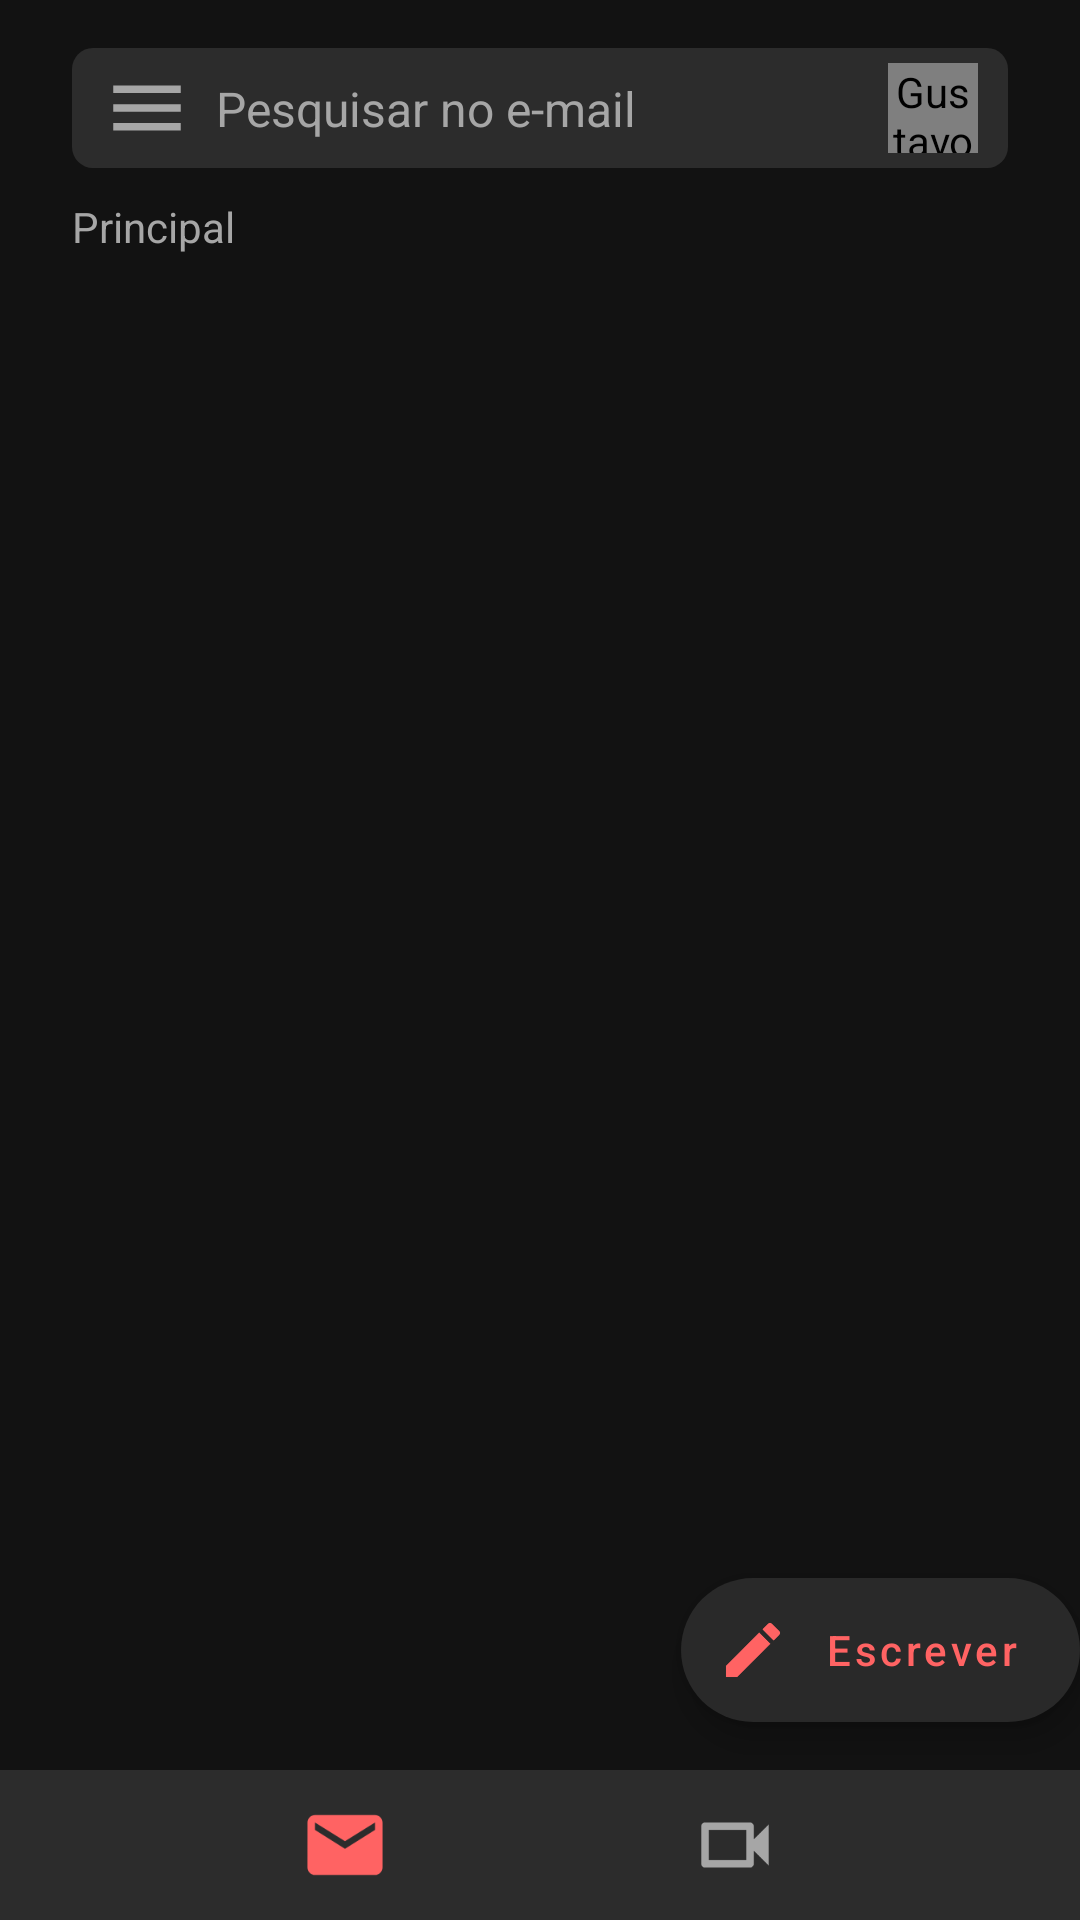

Android layout source for this screen:
<!-- AndroidManifest.xml: application theme Theme.Gmail -->
<!-- res/layout/fragment_home.xml -->
<?xml version="1.0" encoding="utf-8"?>
<androidx.constraintlayout.widget.ConstraintLayout xmlns:android="http://schemas.android.com/apk/res/android"
    xmlns:app="http://schemas.android.com/apk/res-auto"
    xmlns:tools="http://schemas.android.com/tools"
    android:layout_width="match_parent"
    android:layout_height="match_parent"
    android:background="@color/gray_dark"
    tools:context=".ui.home.HomeFragment">

    <androidx.constraintlayout.widget.ConstraintLayout
        android:id="@+id/constraintLayout"
        android:layout_width="match_parent"
        android:layout_height="40dp"
        android:layout_marginStart="24dp"
        android:layout_marginTop="16dp"
        android:background="@drawable/radious"
        app:layout_constraintStart_toStartOf="parent"
        app:layout_constraintTop_toTopOf="parent"
        app:layout_constraintEnd_toEndOf="parent"
        android:layout_marginEnd="24dp"
        >

        <ImageView
            android:id="@+id/imageView2"
            android:layout_width="30dp"
            android:layout_height="30dp"
            android:layout_marginStart="10dp"
            android:src="@drawable/ic_baseline_menu_24"
            app:layout_constraintBottom_toBottomOf="parent"
            app:layout_constraintStart_toStartOf="parent"
            app:layout_constraintTop_toTopOf="parent"
            android:contentDescription="@string/menu" />

        <EditText
            android:id="@+id/editText"
            android:layout_width="200dp"
            android:layout_height="wrap_content"
            android:layout_marginStart="8dp"
            android:background="@null"
            android:hint="@string/search"
            android:inputType="none"
            android:textColor="@color/white"
            android:textColorHint="@color/gray_light"
            android:textSize="16sp"
            app:layout_constraintBottom_toBottomOf="@+id/imageView2"
            app:layout_constraintStart_toEndOf="@+id/imageView2"
            app:layout_constraintTop_toTopOf="@+id/imageView2"
            android:importantForAutofill="no" />

        <de.hdodenhof.circleimageview.CircleImageView
            android:id="@+id/image_person"
            android:layout_width="30dp"
            android:layout_height="30dp"
            android:layout_marginEnd="10dp"
            android:contentDescription="@string/person_name"
            android:scaleType="centerCrop"
            android:src="@drawable/tristeza"
            app:layout_constraintBottom_toBottomOf="parent"
            app:layout_constraintEnd_toEndOf="parent"
            app:layout_constraintTop_toTopOf="parent" />

    </androidx.constraintlayout.widget.ConstraintLayout>

    <TextView
        android:id="@+id/general"
        android:layout_width="wrap_content"
        android:layout_height="wrap_content"
        android:layout_marginStart="24dp"
        android:text="@string/general"
        android:layout_marginTop="10dp"
        android:textColor="@color/gray_light"
        app:layout_constraintStart_toStartOf="parent"
        app:layout_constraintTop_toBottomOf="@+id/constraintLayout" />

    <androidx.recyclerview.widget.RecyclerView
        android:id="@+id/recyclerView"
        android:layout_width="match_parent"
        android:layout_height="0dp"
        app:layout_constraintBottom_toBottomOf="parent"
        app:layout_constraintEnd_toEndOf="parent"
        app:layout_constraintStart_toStartOf="parent"
        app:layout_constraintTop_toBottomOf="@id/general"
        >

    </androidx.recyclerview.widget.RecyclerView>



    <com.google.android.material.floatingactionbutton.ExtendedFloatingActionButton
        android:id="@+id/fab"
        android:layout_width="wrap_content"
        android:layout_height="wrap_content"
        android:layout_gravity="bottom|end"
        android:layout_marginEnd="@dimen/fab_margin"
        android:layout_marginBottom="16dp"
        android:contentDescription="@string/create_icon"
        android:text="@string/write"
        android:textAllCaps="false"
        android:textColor="@color/red"
        android:textSize="14sp"
        android:textStyle=""
        app:backgroundTint="@color/gray_dark_medium"
        app:borderWidth="0dp"
        app:icon="@drawable/ic_baseline_create_24"
        app:iconTint="@color/red"
        app:rippleColor="@color/gray_light"
        app:layout_constraintEnd_toEndOf="parent"
        app:layout_constraintBottom_toTopOf="@id/bottom_nav"
        />


    <androidx.constraintlayout.widget.ConstraintLayout
        android:id="@+id/bottom_nav"
        android:layout_width="match_parent"
        android:layout_height="50dp"
        android:background="@color/gray"
        app:layout_constraintStart_toStartOf="parent"
        app:layout_constraintEnd_toStartOf="parent"
        app:layout_constraintBottom_toBottomOf="parent">

        <ImageView
            android:id="@+id/bottom_email_icon"
            android:layout_width="30dp"
            android:layout_height="30dp"
            app:layout_constraintStart_toStartOf="parent"
            app:layout_constraintTop_toTopOf="parent"
            android:src="@drawable/ic_baseline_email_24"
            app:layout_constraintBottom_toBottomOf="parent"
            app:layout_constraintEnd_toStartOf="@id/bottom_camera_icon"
            android:contentDescription="@string/email" />

        <ImageView
            android:id="@+id/bottom_camera_icon"
            android:layout_width="30dp"
            android:layout_height="30dp"
            android:src="@drawable/ic_outline_videocam_24"
            app:layout_constraintEnd_toEndOf="parent"
            app:layout_constraintTop_toTopOf="parent"
            app:layout_constraintBottom_toBottomOf="parent"
            app:layout_constraintStart_toEndOf="@id/bottom_email_icon"
            android:contentDescription="@string/camera_video" />

    </androidx.constraintlayout.widget.ConstraintLayout>

</androidx.constraintlayout.widget.ConstraintLayout>
<!-- resources referenced by this layout -->
<resources>
  <color name="gray">#2C2C2C</color>
  <color name="gray_dark">#121212</color>
  <color name="gray_dark_medium">#292929</color>
  <color name="gray_light">#A6A6A6</color>
  <color name="red">#FF6363</color>
  <color name="white">#FFFFFFFF</color>
  <!-- drawable ic_baseline_create_24 (drawable) -->
  <vector xmlns:android="http://schemas.android.com/apk/res/android"
      android:width="24dp"
      android:height="24dp"
      android:viewportWidth="24"
      android:viewportHeight="24"
      android:tint="@color/red">
    <path
        android:fillColor="@android:color/white"
        android:pathData="M3,17.25V21h3.75L17.81,9.94l-3.75,-3.75L3,17.25zM20.71,7.04c0.39,-0.39 0.39,-1.02 0,-1.41l-2.34,-2.34c-0.39,-0.39 -1.02,-0.39 -1.41,0l-1.83,1.83 3.75,3.75 1.83,-1.83z"/>
  </vector>
  <!-- drawable ic_baseline_email_24 (drawable) -->
  <vector xmlns:android="http://schemas.android.com/apk/res/android"
      android:width="24dp"
      android:height="24dp"
      android:viewportWidth="24"
      android:viewportHeight="24"
      android:tint="@color/red">
    <path
        android:fillColor="@android:color/white"
        android:pathData="M20,4L4,4c-1.1,0 -1.99,0.9 -1.99,2L2,18c0,1.1 0.9,2 2,2h16c1.1,0 2,-0.9 2,-2L22,6c0,-1.1 -0.9,-2 -2,-2zM20,8l-8,5 -8,-5L4,6l8,5 8,-5v2z"/>
  </vector>
  <!-- drawable ic_baseline_menu_24 (drawable) -->
  <vector xmlns:android="http://schemas.android.com/apk/res/android"
      android:width="24dp"
      android:height="24dp"
      android:viewportWidth="24"
      android:viewportHeight="24"
      android:tint="@color/gray_light">
    <path
        android:fillColor="@android:color/white"
        android:pathData="M3,18h18v-2L3,16v2zM3,13h18v-2L3,11v2zM3,6v2h18L21,6L3,6z"/>
  </vector>
  <!-- drawable ic_outline_videocam_24 (drawable) -->
  <vector xmlns:android="http://schemas.android.com/apk/res/android"
      android:width="24dp"
      android:height="24dp"
      android:viewportWidth="24"
      android:viewportHeight="24"
      android:tint="@color/gray_light">
    <path
        android:fillColor="@android:color/white"
        android:pathData="M15,8v8H5V8h10m1,-2H4c-0.55,0 -1,0.45 -1,1v10c0,0.55 0.45,1 1,1h12c0.55,0 1,-0.45 1,-1v-3.5l4,4v-11l-4,4V7c0,-0.55 -0.45,-1 -1,-1z"/>
  </vector>
  <!-- drawable radious (drawable) -->
  <?xml version="1.0" encoding="utf-8"?>
  <shape xmlns:android="http://schemas.android.com/apk/res/android"
      android:shape="rectangle">
      <solid android:color="@color/gray" />
      <corners android:radius="7dp"/>
  </shape>
  <!-- drawable tristeza: jpg bitmap (drawable, 9868 bytes) -->
  <string name="camera_video">camera video</string>
  <string name="create_icon">create icon</string>
  <string name="email">Email</string>
  <string name="general">Principal</string>
  <string name="menu">Menu</string>
  <string name="person_name">Gustavo da Hora</string>
  <string name="search">Pesquisar no e-mail</string>
  <string name="write">Escrever</string>
  <style name="Theme.Gmail" parent="Theme.MaterialComponents.DayNight.NoActionBar">
          
          <item name="colorPrimary">@color/gray</item>
          <item name="colorPrimaryVariant">@color/gray_dark</item>
          <item name="colorOnPrimary">@color/white</item>
          
          <item name="colorSecondary">@color/red</item>
          <item name="colorSecondaryVariant">@color/red</item>
          <item name="colorOnSecondary">@color/black</item>
          
          <item name="android:statusBarColor" tools:targetApi="l">?attr/colorPrimaryVariant</item>
          
          <item name="android:listDivider" />
          <item name="height">1dp</item>
      </style>
  <color name="black">#FF000000</color>
</resources>
